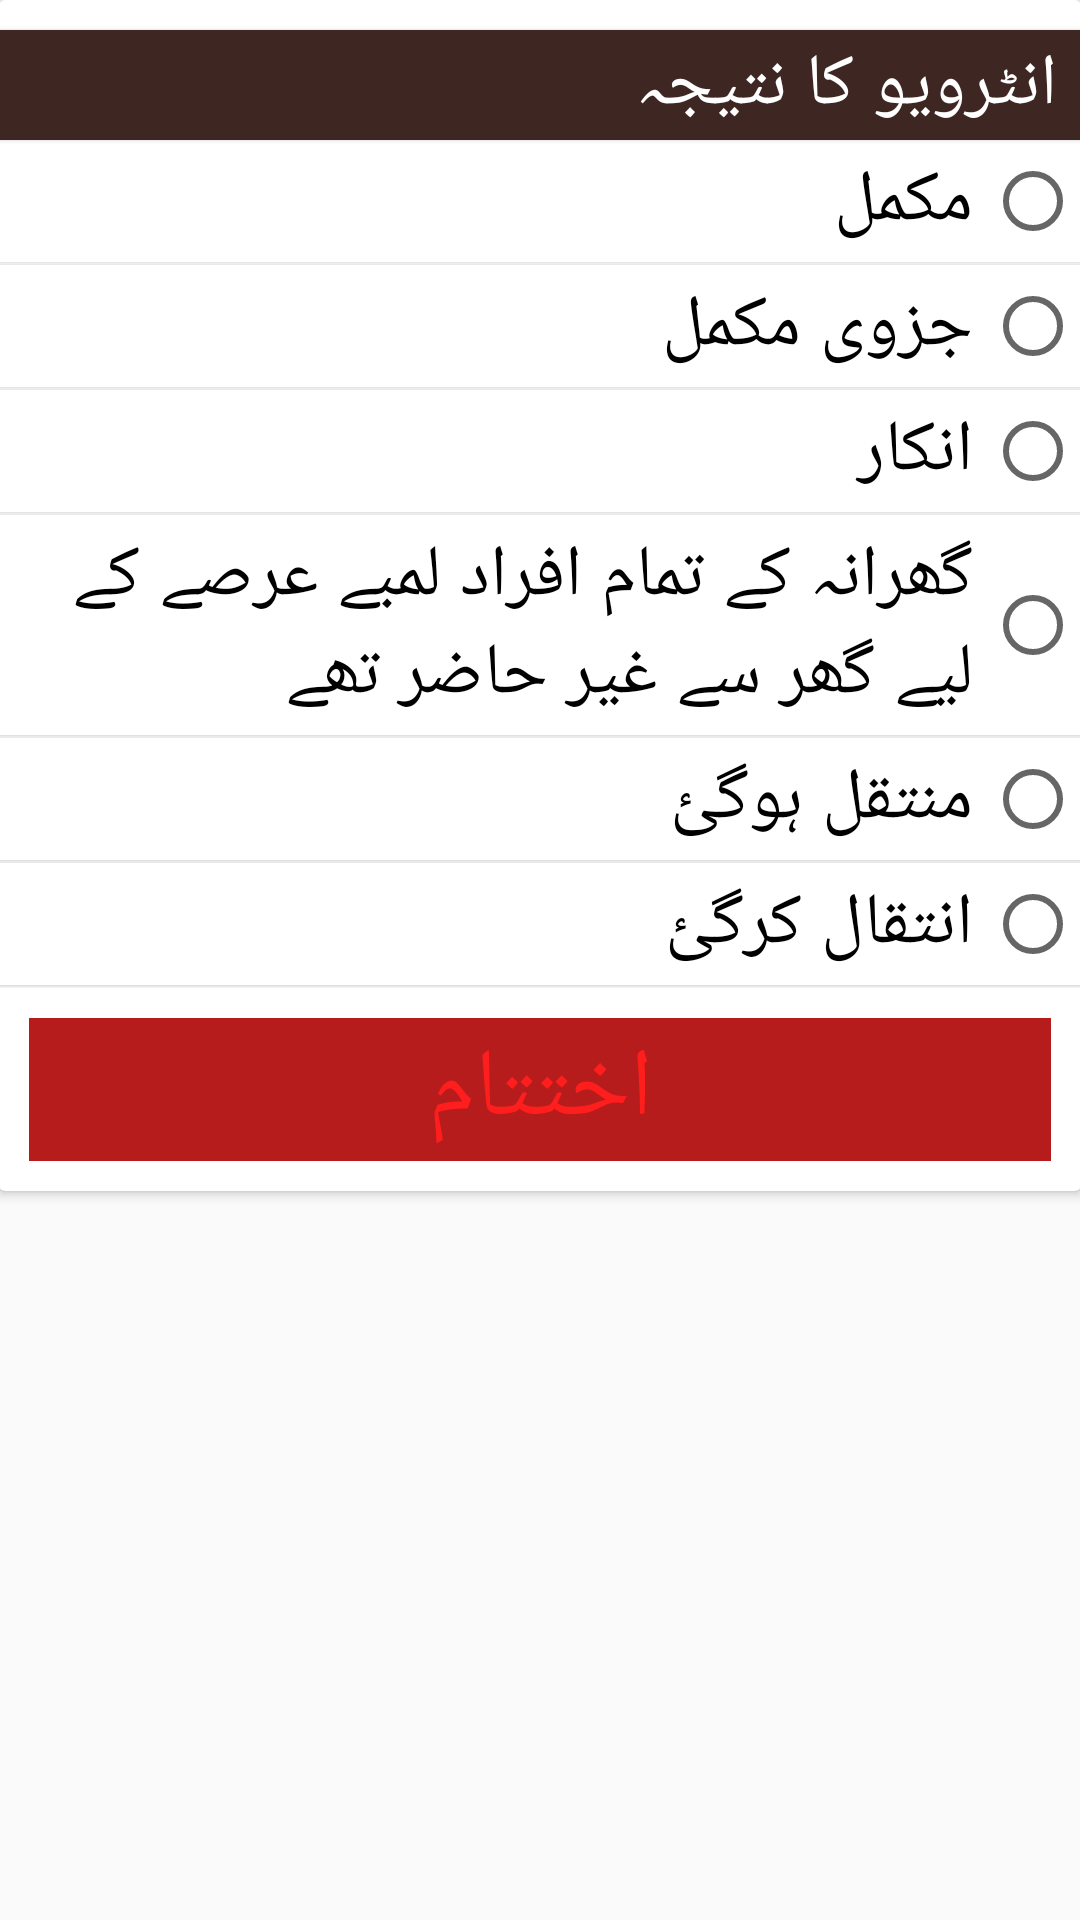

This screen was rendered from an Android layout file. Write that file and the resources it references.
<!-- AndroidManifest.xml: application theme AppTheme1 -->
<!-- res/layout/activity_ending.xml -->
<?xml version="1.0" encoding="utf-8"?>
<RelativeLayout xmlns:android="http://schemas.android.com/apk/res/android"
    xmlns:tools="http://schemas.android.com/tools"
    android:id="@+id/activity_ending"
    android:layout_width="match_parent"
    android:layout_height="match_parent"
    android:paddingBottom="@dimen/activity_vertical_margin"
    android:paddingLeft="@dimen/activity_horizontal_margin"
    android:paddingRight="@dimen/activity_horizontal_margin"
    android:paddingTop="@dimen/activity_vertical_margin"
    tools:context="edu.aku.hassannaqvi.wfp_followups.activities.EndingActivity">

    <androidx.cardview.widget.CardView
        android:layout_width="match_parent"
        android:layout_height="wrap_content">

        <LinearLayout
            android:layout_width="match_parent"
            android:layout_height="wrap_content"
            android:layoutDirection="rtl"
            android:orientation="vertical">


            <TextView
                android:layout_width="match_parent"
                android:layout_height="wrap_content"
                android:layout_marginTop="10dp"
                android:background="@color/colorPrimary"
                android:padding="2dp"
                android:text="@string/mp08a014"
                android:textAppearance="?android:attr/textAppearanceLarge"
                android:textColor="@android:color/white" />

            <RadioGroup
                android:id="@+id/mp08a014"
                android:layout_width="match_parent"
                android:layout_height="wrap_content">

                <RadioButton
                    android:layout_marginBottom="1dp"
                    android:layout_weight="1"
                    android:id="@+id/mp08a01401"
                    android:layout_width="match_parent"
                    android:layout_height="wrap_content"
                    android:text="@string/mp08a01401" />

                <RadioButton
                    android:layout_marginBottom="1dp"
                    android:layout_weight="1"
                    android:id="@+id/mp08a01402"
                    android:layout_width="match_parent"
                    android:layout_height="wrap_content"
                    android:text="@string/mp08a01402" />


                <RadioButton
                    android:layout_marginBottom="1dp"
                    android:layout_weight="1"
                    android:id="@+id/mp08a01403"
                    android:layout_width="match_parent"
                    android:layout_height="wrap_content"
                    android:text="@string/mp08a01403" />

                <RadioButton
                    android:layout_marginBottom="1dp"
                    android:layout_weight="1"
                    android:id="@+id/mp08a01404"
                    android:layout_width="match_parent"
                    android:layout_height="wrap_content"
                    android:text="@string/mp08a01404" />

                <RadioButton
                    android:layout_marginBottom="1dp"
                    android:layout_weight="1"
                    android:id="@+id/mp08a01405"
                    android:layout_width="match_parent"
                    android:layout_height="wrap_content"
                    android:text="@string/mp08a01405" />

                <RadioButton
                    android:layout_marginBottom="1dp"
                    android:layout_weight="1"
                    android:id="@+id/mp08a01406"
                    android:layout_width="match_parent"
                    android:layout_height="wrap_content"
                    android:text="@string/mp08a01407" />

                
                
                
                
                
                

                
                
                
                
                
                


            </RadioGroup>

            <LinearLayout
                android:layout_width="match_parent"
                android:layout_height="wrap_content"
                android:layout_gravity="end"
                android:orientation="horizontal"
                android:padding="10dp">

                <Button
                    android:id="@+id/btn_End"
                    android:layout_width="match_parent"
                    android:layout_height="wrap_content"
                    android:onClick="endInterview"
                    android:padding="2dp"
                    android:text="@string/end_interview"
                    android:textColor="#ff1e1e"
                    android:textSize="32sp" />

                

            </LinearLayout>


        </LinearLayout>


    </androidx.cardview.widget.CardView>


</RelativeLayout>
<!-- resources referenced by this layout -->
<resources>
  <color name="colorPrimary">#FF3E2723</color>
  <string name="end_interview">اختتام </string>
  <string name="mp08a014"> انٹرویو کا نتیجہ </string>
  <string name="mp08a01401"> مکمل</string>
  <string name="mp08a01402">  جزوی مکمل </string>
  <string name="mp08a01403"> انکار </string>
  <string name="mp08a01404"> گھرانہ کے تمام افراد لمبے عرصے کے لیے گھر سے غیر حاضر تھے </string>
  <string name="mp08a01405"> منتقل ہوگئ </string>
  <string name="mp08a01406">Ultrasound not done </string>
  <string name="mp08a01407">انتقال کرگئ  </string>
  <style name="AppTheme1" parent="Theme.AppCompat.Light.DarkActionBar">
          <item name="android:scrollViewStyle">@style/BackgroundStyle</item>
          <item name="android:textViewStyle">@style/labels</item>
          <item name="android:editTextStyle">@style/textInput</item>
          <item name="android:buttonStyle">@style/buttons</item>
          <item name="android:checkboxStyle">@style/checkbox</item>
          <item name="android:radioButtonStyle">@style/radiobutton</item>
          <item name="android:actionBarStyle">@style/ActionBarTheme</item>
          
  
  
          
      </style>
  <style name="BackgroundStyle" parent="android:Widget.ScrollView">
          
          <item name="android:padding">10dp</item>
      </style>
  <style name="textInput" parent="android:Widget.EditText">
          <item name="android:textSize">16sp</item>
          <item name="android:background">@drawable/et_style</item>
          <item name="android:padding">10dp</item>
          <item name="android:radius">2dp</item>
          <item name="android:layout_margin">10dp</item>
          <item name="android:paddingEnd">10dp</item>
          <item name="android:textColorHint">@color/black_overlay</item>
  
      </style>
  <style name="buttons" parent="android:Widget.Material.Light.Button">
          <item name="android:textColor">@color/white</item>
          <item name="android:minHeight">36dp</item>
          <item name="android:textSize">14pt</item>
          <item name="android:typeface">serif</item>
          <item name="android:paddingLeft">16dp</item>
          <item name="android:paddingRight">16dp</item>
          <item name="android:radius">2dp</item>
          <item name="android:elevation">5dp</item>
          <item name="android:background">@color/colorPrimaryDark</item>
      </style>
  <style name="checkbox" parent="android:Widget.Material.Light.CompoundButton.CheckBox">
          <item name="android:layout_gravity">right</item>
          <item name="android:layout_width">match_parent</item>
          <item name="android:layout_height">wrap_content</item>
          <item name="android:button">@null</item>
          <item name="android:textSize">24sp</item>
          <item name="android:typeface">serif</item>
          <item name="android:drawableRight">?android:attr/listChoiceIndicatorMultiple</item>
          <item name="android:background">@color/white</item>
          <item name="android:padding">4dp</item>
  
  
      </style>
  <style name="radiobutton" parent="android:Widget.Material.Light.CompoundButton.RadioButton">
          <item name="android:layout_width">wrap_content</item>
          <item name="android:layout_height">wrap_content</item>
          
          
          <item name="android:textSize">24sp</item>
          <item name="android:typeface">serif</item>
          <item name="android:background">@color/white</item>
          <item name="android:padding">4dp</item>
          <item name="android:elevation">1dp</item>
      </style>
  <style name="ActionBarTheme" parent="android:Theme.Material.Light.DarkActionBar">
          <item name="android:background">@color/colorPrimaryDark</item>
      </style>
  <color name="white">#ffffff</color>
  <color name="black_overlay">#66000000</color>
  <color name="colorPrimaryDark">#b71c1c</color>
</resources>
